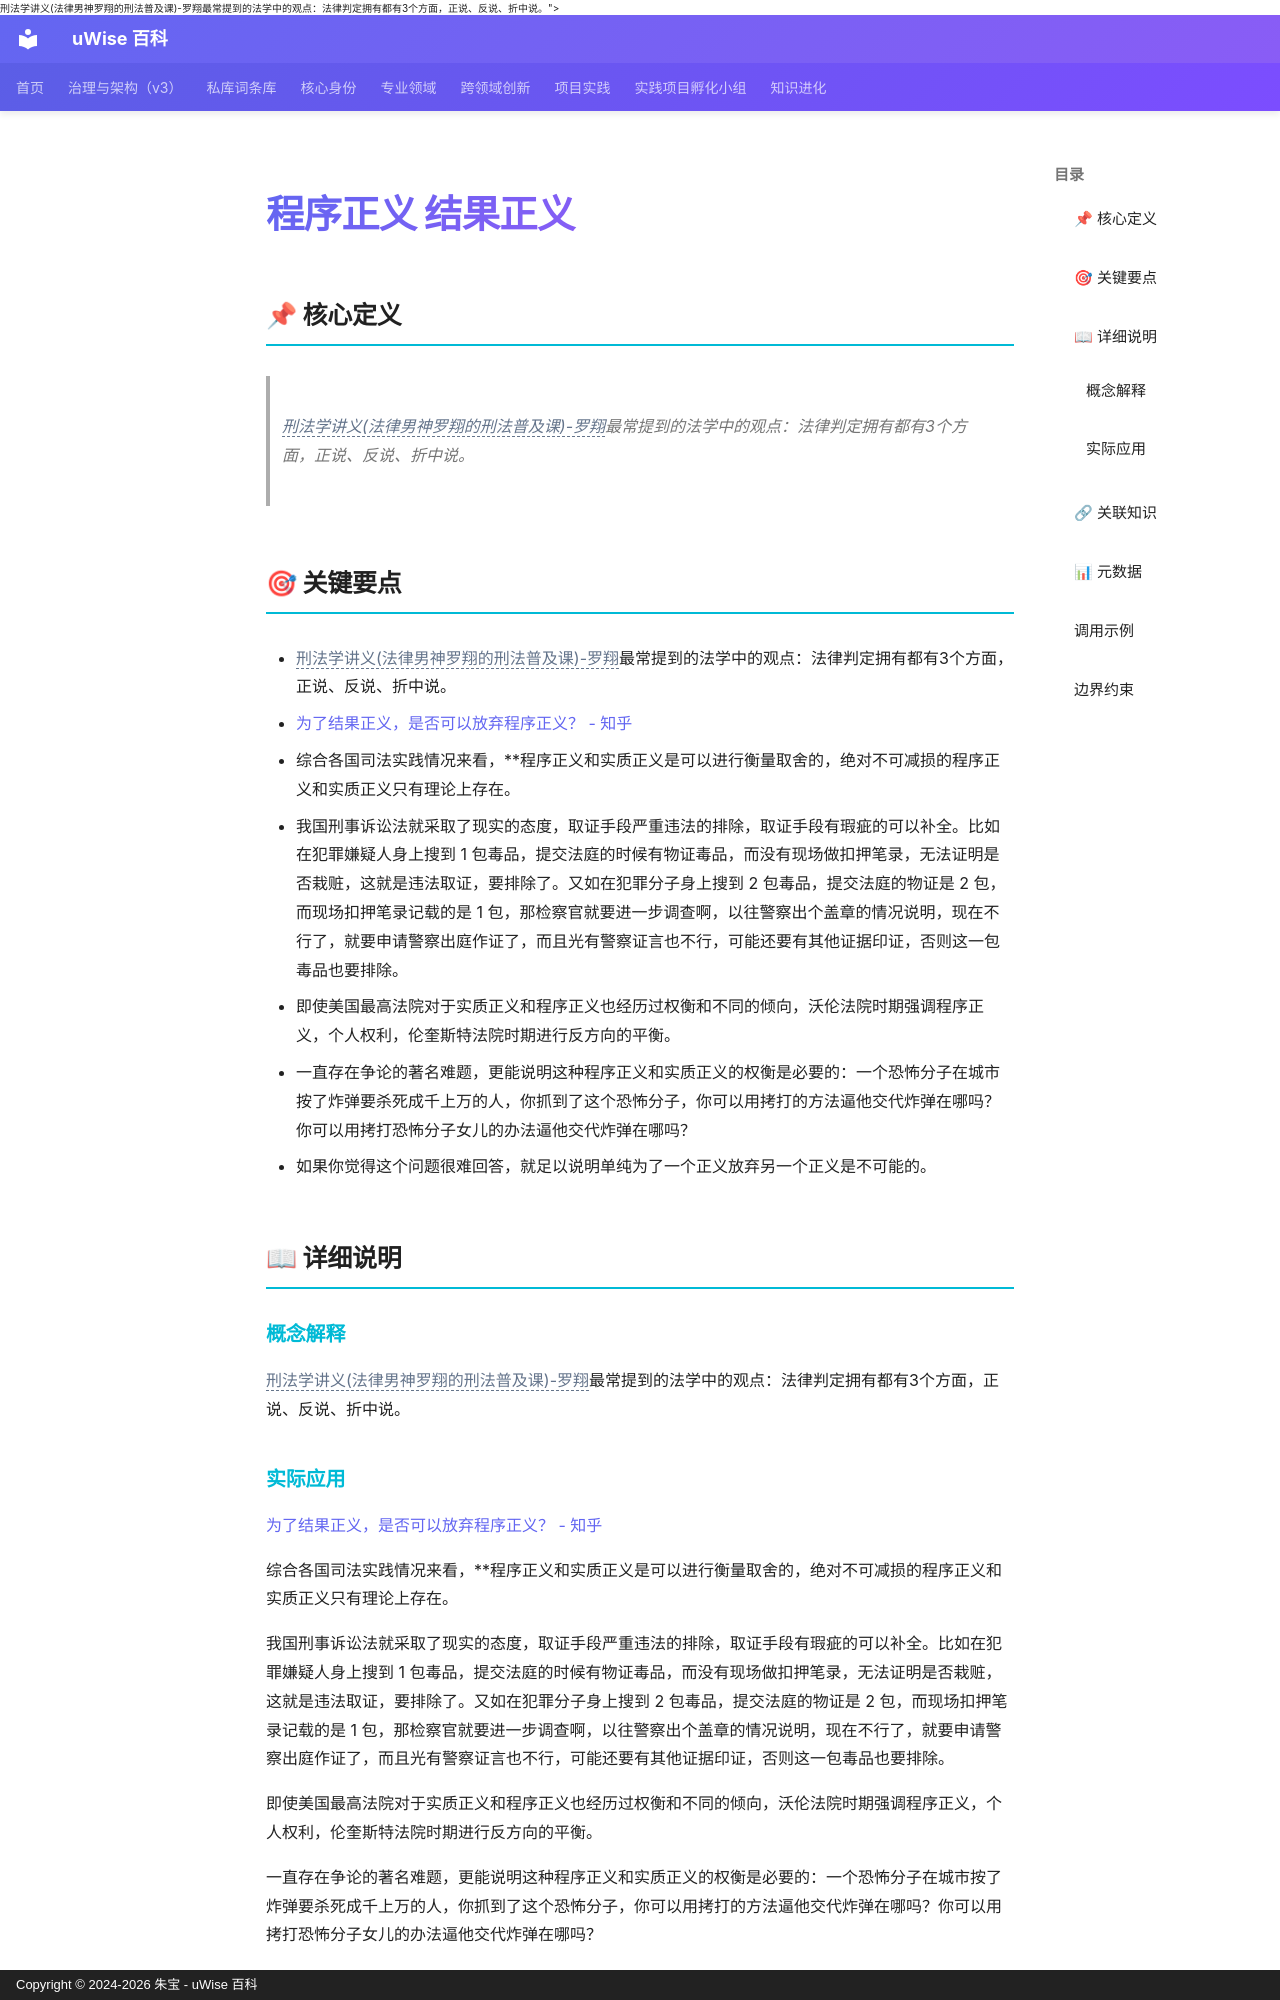

repository: zhubao315/uWise · page: vault-encyclopedia/entry-86c8c0ac/index.html · generator: mkdocs · copyright: Copyright © 2024-2026 朱宝 - uWise 百科

---
title: "程序正义   结果正义"
description: "<span class=\"uw-unresolved\" data-target=\"刑法学讲义(法律男神罗翔的刑法普及课)-罗翔\" title=\"未解析的双链目标：刑法学讲义(法律男神罗翔的刑法普及课)-罗翔\">刑法学讲义(法律男神罗翔的刑法普及课)-罗翔</span>最常提到的法学中的观点：法律判定拥有都有3个方面，正说、反说、折中说。"
---

# 程序正义   结果正义

## 📌 核心定义

> <span class="uw-unresolved" data-target="刑法学讲义(法律男神罗翔的刑法普及课)-罗翔" title="未解析的双链目标：刑法学讲义(法律男神罗翔的刑法普及课)-罗翔">刑法学讲义(法律男神罗翔的刑法普及课)-罗翔</span>最常提到的法学中的观点：法律判定拥有都有3个方面，正说、反说、折中说。

## 🎯 关键要点

- <span class="uw-unresolved" data-target="刑法学讲义(法律男神罗翔的刑法普及课)-罗翔" title="未解析的双链目标：刑法学讲义(法律男神罗翔的刑法普及课)-罗翔">刑法学讲义(法律男神罗翔的刑法普及课)-罗翔</span>最常提到的法学中的观点：法律判定拥有都有3个方面，正说、反说、折中说。
- [为了结果正义，是否可以放弃程序正义？ - 知乎](https://www.zhihu.com/question/26077409/answer/32593099)
- 综合各国司法实践情况来看，**程序正义和实质正义是可以进行衡量取舍的，绝对不可减损的程序正义和实质正义只有理论上存在。
- 我国刑事诉讼法就采取了现实的态度，取证手段严重违法的排除，取证手段有瑕疵的可以补全。比如在犯罪嫌疑人身上搜到 1 包毒品，提交法庭的时候有物证毒品，而没有现场做扣押笔录，无法证明是否栽赃，这就是违法取证，要排除了。又如在犯罪分子身上搜到 2 包毒品，提交法庭的物证是 2 包，而现场扣押笔录记载的是 1 包，那检察官就要进一步调查啊，以往警察出个盖章的情况说明，现在不行了，就要申请警察出庭作证了，而且光有警察证言也不行，可能还要有其他证据印证，否则这一包毒品也要排除。
- 即使美国最高法院对于实质正义和程序正义也经历过权衡和不同的倾向，沃伦法院时期强调程序正义，个人权利，伦奎斯特法院时期进行反方向的平衡。
- 一直存在争论的著名难题，更能说明这种程序正义和实质正义的权衡是必要的：一个恐怖分子在城市按了炸弹要杀死成千上万的人，你抓到了这个恐怖分子，你可以用拷打的方法逼他交代炸弹在哪吗？你可以用拷打恐怖分子女儿的办法逼他交代炸弹在哪吗？
- 如果你觉得这个问题很难回答，就足以说明单纯为了一个正义放弃另一个正义是不可能的。

## 📖 详细说明

### 概念解释
<span class="uw-unresolved" data-target="刑法学讲义(法律男神罗翔的刑法普及课)-罗翔" title="未解析的双链目标：刑法学讲义(法律男神罗翔的刑法普及课)-罗翔">刑法学讲义(法律男神罗翔的刑法普及课)-罗翔</span>最常提到的法学中的观点：法律判定拥有都有3个方面，正说、反说、折中说。
